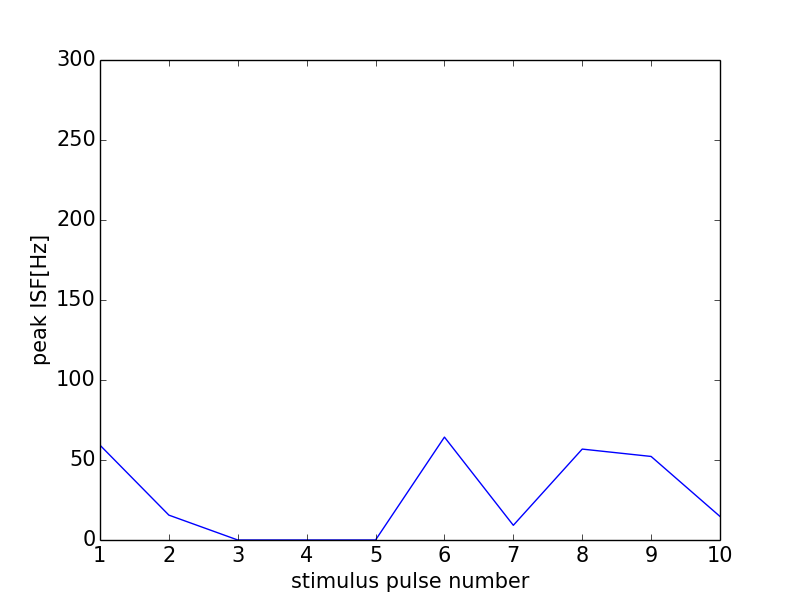

The file beside this chart, header and first rows:
0, 0.0
0, 0
1, 59.26
2, 15.54
3, 0
4, 0
5, 0
6, 64.31
7, 9.183
8, 56.82
9, 52.22
10, 14.72
11, 0
